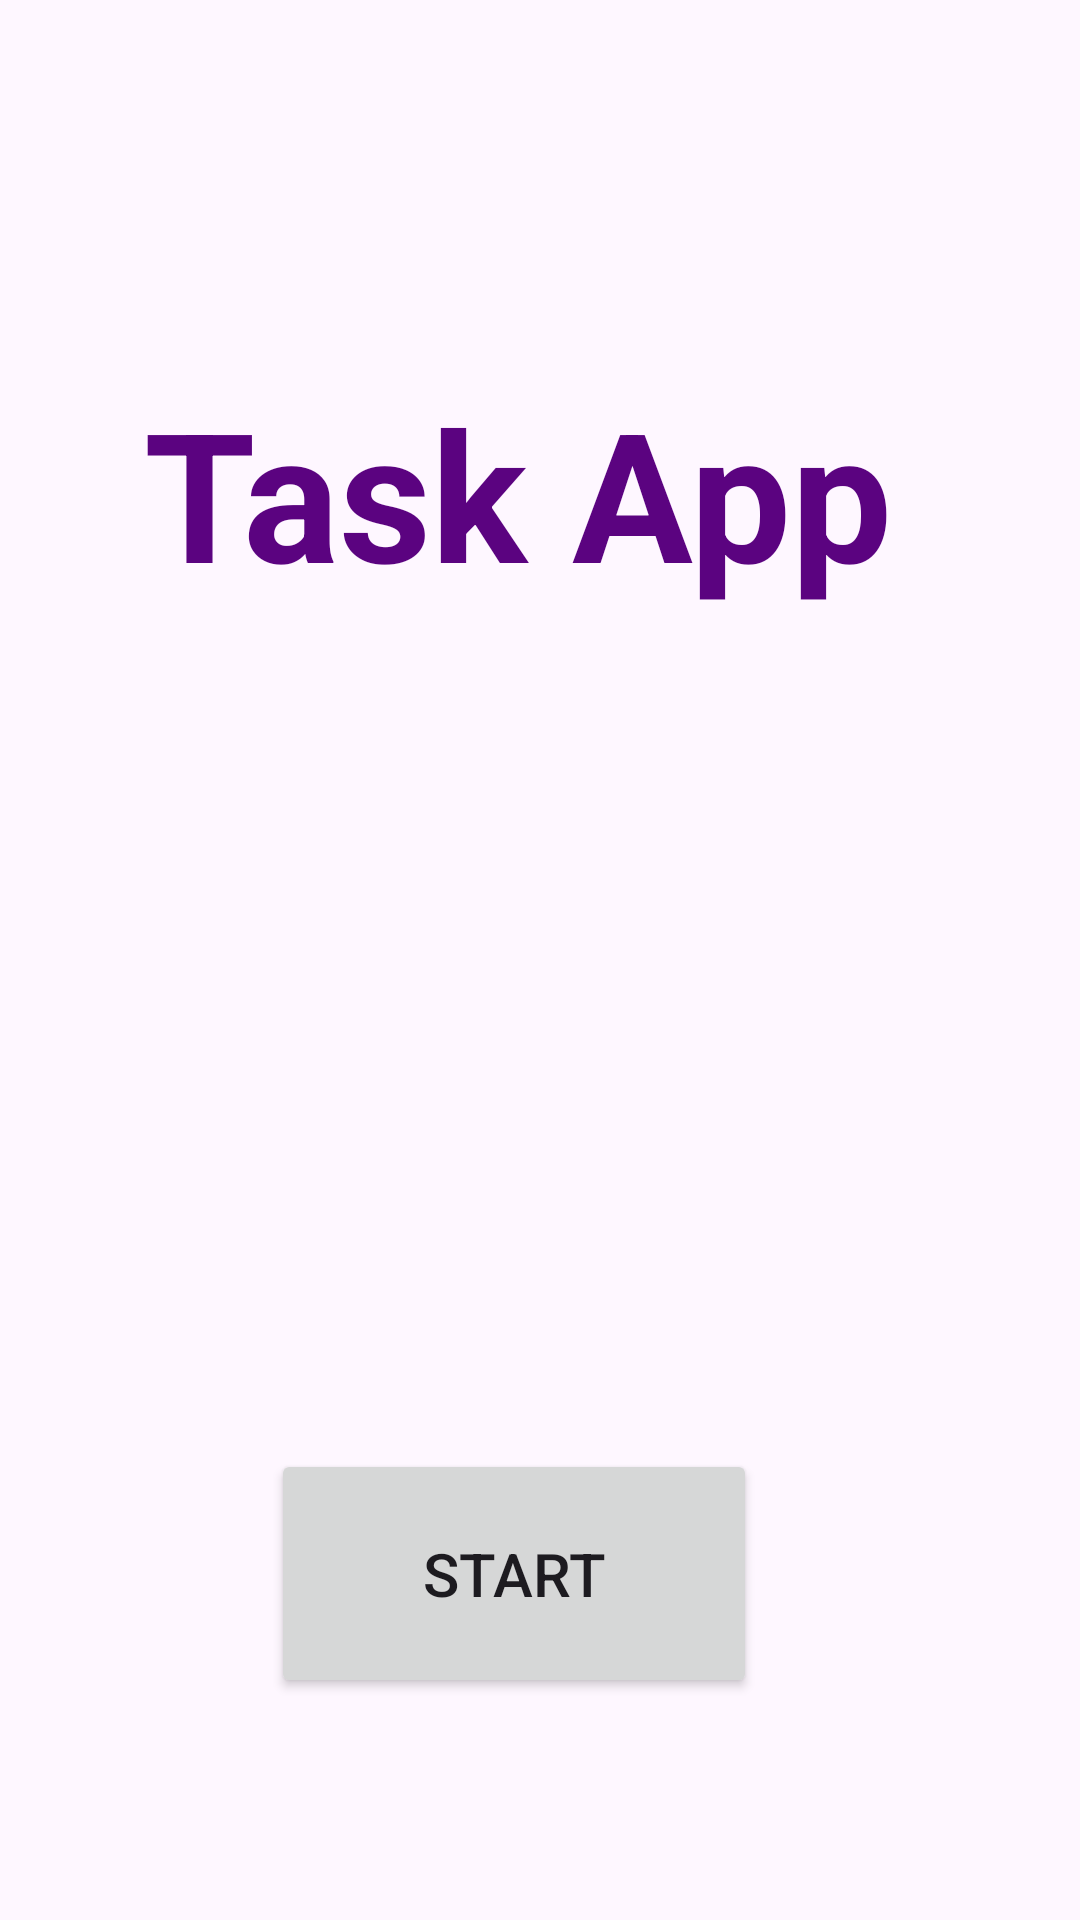

Write the Android layout XML for this screen, with the resource values it uses.
<!-- AndroidManifest.xml: application theme Theme.NotesSqlite -->
<!-- res/layout/activity_start.xml -->
<?xml version="1.0" encoding="utf-8"?>
<androidx.constraintlayout.widget.ConstraintLayout

    xmlns:android="http://schemas.android.com/apk/res/android"
    xmlns:app="http://schemas.android.com/apk/res-auto"
    xmlns:tools="http://schemas.android.com/tools"
    android:layout_width="match_parent"
    android:layout_height="match_parent"
    tools:context=".StartActivity">

    <TextView
        android:id="@+id/titleTextView"
        android:layout_width="wrap_content"
        android:layout_height="wrap_content"
        android:layout_marginTop="124dp"
        android:text="Task App"
        android:textColor="@color/darkpurple"
        android:textSize="60sp"
        android:textStyle="bold"
        app:layout_constraintEnd_toEndOf="parent"
        app:layout_constraintHorizontal_bias="0.434"
        app:layout_constraintStart_toStartOf="parent"
        app:layout_constraintTop_toTopOf="parent" />

    <ImageView
        android:id="@+id/appImageView"
        android:layout_width="323dp"
        android:layout_height="384dp"
        android:layout_marginTop="20dp"
        app:layout_constraintEnd_toEndOf="parent"
        app:layout_constraintStart_toStartOf="parent"
        app:layout_constraintTop_toBottomOf="@id/titleTextView"
        android:src="@drawable/image1"
        />

    <Button
        android:id="@+id/startButton"
        android:layout_width="162dp"
        android:layout_height="83dp"
        android:text="Start"
        android:textSize="20dp"
        app:layout_constraintBottom_toBottomOf="parent"
        app:layout_constraintEnd_toEndOf="parent"
        app:layout_constraintHorizontal_bias="0.457"
        app:layout_constraintStart_toStartOf="parent"
        app:layout_constraintTop_toTopOf="parent"
        app:layout_constraintVertical_bias="0.867" />


</androidx.constraintlayout.widget.ConstraintLayout>
<!-- resources referenced by this layout -->
<resources>
  <color name="darkpurple">#5b0380</color>
  <style name="Theme.NotesSqlite" parent="Base.Theme.NotesSqlite" />
  <style name="Base.Theme.NotesSqlite" parent="Theme.Material3.DayNight.NoActionBar">
          
           <item name="colorPrimary">@color/darkpurple</item>
          <item name="colorPrimaryVariant">@color/darkpurple</item>
          <item name="android:statusBarColor">@color/darkpurple</item>
      </style>
</resources>
